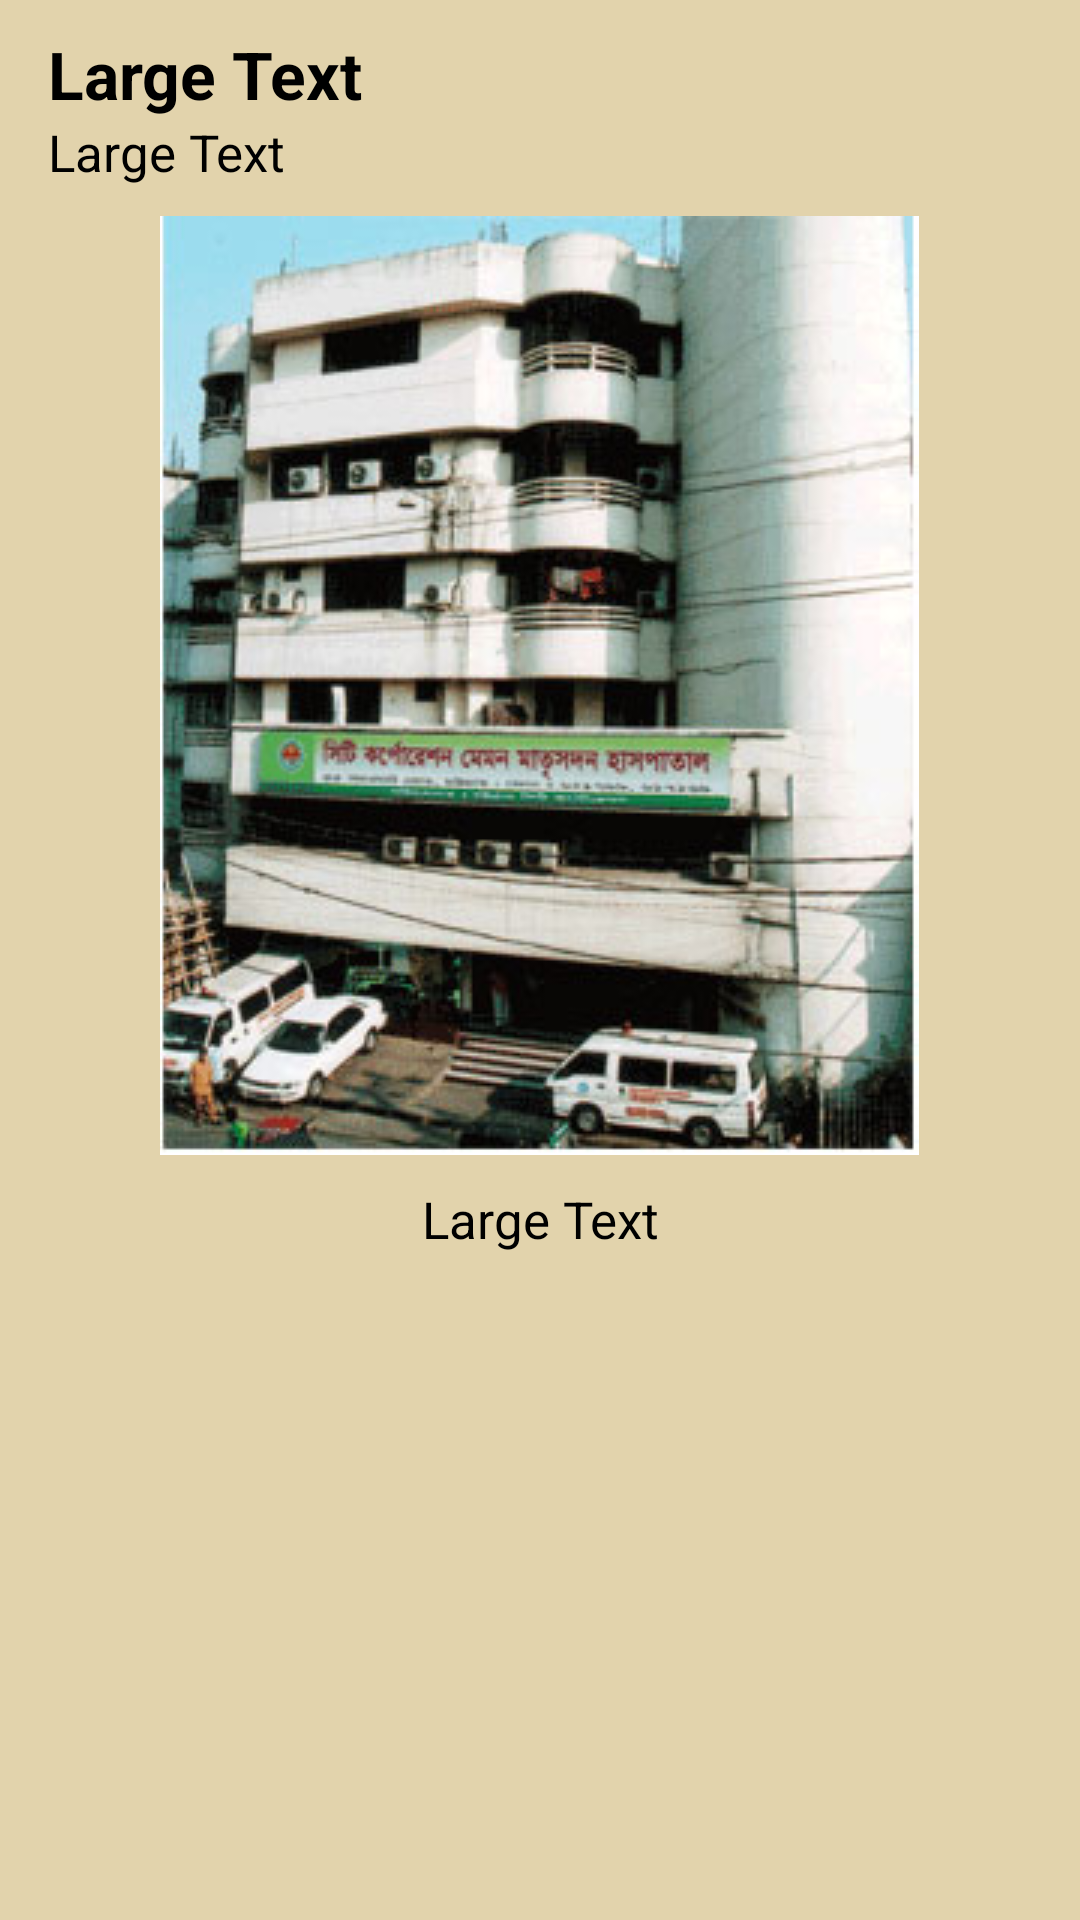

Produce the Android XML layout that renders to this screen, including the resource entries it uses.
<!-- AndroidManifest.xml: application theme Theme.AppCompat.NoActionBar -->
<!-- res/layout/activity_coloman.xml -->
<?xml version="1.0" encoding="utf-8"?>

<RelativeLayout xmlns:android="http://schemas.android.com/apk/res/android"
    xmlns:tools="http://schemas.android.com/tools"
    android:layout_width="match_parent"
    android:layout_height="match_parent"
    android:paddingBottom="@dimen/activity_vertical_margin"
    android:paddingLeft="@dimen/activity_horizontal_margin"
    android:paddingRight="@dimen/activity_horizontal_margin"
    android:paddingTop="@dimen/activity_vertical_margin"
    android:background="@color/details_upperhand_color"
    tools:context="eidreceipie.islam.mazharul.citycorporationchittagong.ColomanActivity">

    <ScrollView
        android:layout_width="match_parent"
        android:layout_height="wrap_content">
        <LinearLayout
            android:layout_width="match_parent"
            android:orientation="vertical"
            android:layout_height="wrap_content">


            <TextView
                android:layout_width="wrap_content"
                android:layout_height="wrap_content"
                android:textAppearance="?android:attr/textAppearanceLarge"
                android:text="Large Text"
                android:textStyle="bold"
                android:textColor="@color/black"
                android:id="@+id/text1" />

            <TextView
                android:layout_width="match_parent"
                android:layout_height="match_parent"
                android:textSize="17dp"
                android:text="Large Text"
                android:textColor="@color/black"

                android:layout_marginBottom="10dp"
                android:id="@+id/text2" />
            <LinearLayout
                android:layout_width="match_parent"
                android:gravity="center_horizontal"
                android:layout_height="wrap_content">
                <ImageView
                    android:layout_width="wrap_content"
                    android:layout_height="wrap_content"
                    android:background="@drawable/hospital"
                    android:layout_marginBottom="10dp"

                    android:id="@+id/image1" />

            </LinearLayout>



            <TextView
                android:layout_width="match_parent"
                android:layout_height="match_parent"
                android:textSize="17dp"
                android:text="Large Text"
                android:textColor="@color/black"
                android:gravity="center"

                android:id="@+id/text3" />
        </LinearLayout>


    </ScrollView>

</RelativeLayout>
<!-- resources referenced by this layout -->
<resources>
  <color name="black">#000000</color>
  <color name="details_upperhand_color">#E2D3AC</color>
  <dimen name="activity_horizontal_margin">16dp</dimen>
  <dimen name="activity_vertical_margin">10dp</dimen>
  <!-- drawable hospital: jpg bitmap (drawable, 28618 bytes) -->
  <style name="Theme.AppCompat.NoActionBar">
          <item name="windowActionBar">false</item>
          <item name="windowNoTitle">true</item>
      </style>
</resources>
